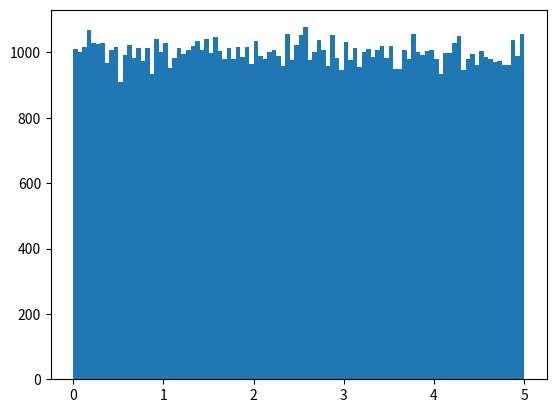

Write Python code to recreate this figure.
# import numpy

# x = numpy.random.uniform(0.0,5.0,250)

# print(x)

#################################################

# import numpy
# import matplotlib.pyplot as plt

# x = numpy.random.uniform(0.0, 5.0, 250)

# plt.hist(x, 5)
# plt.show()

#################################################

import numpy
import matplotlib.pyplot as plt

x = numpy.random.uniform(0.0,5.0,100000)

plt.hist(x, 100)
plt.show()